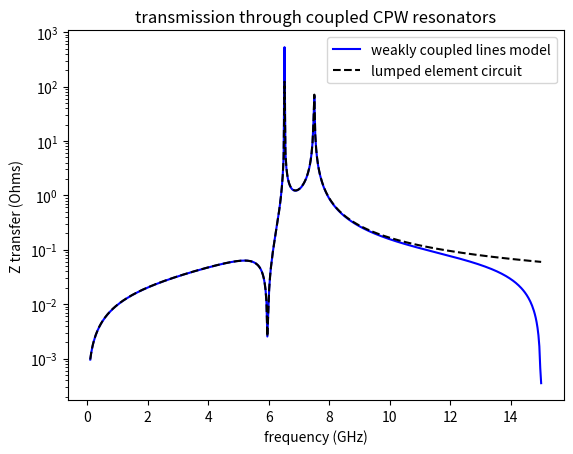

Generate this figure with matplotlib:
import numpy as np
import matplotlib.pyplot as plt
import sys

##########

### Basic functions

def Zcap(Cval, omega):

	return -1j/(Cval*omega)

def Zind(Lval, omega):

	return 1j*(Lval*omega)

def Zopen(Z0, phi):

	return Z0/(1j*np.tan(phi))

def Zshort(Z0, phi):

	return 1j*Z0*np.tan(phi)

def Zinput(Z0, Zload, phi):

	return Z0*(Zload+1j*Z0*np.tan(phi))/(Z0+1j*Zload*np.tan(phi))

def Zpara(Z1, Z2):

	return 1/(1/Z1+1/Z2)

def Zres(Cr, Lr, omega):

		return Zpara(Zcap(Cr, omega),Zind(Lr, omega))

def Zchar(Cr, Lr):

    val = (Lr/Cr)**0.5

    return val

def omega_r(Cr, Lr):

    val = 1/(Lr*Cr)**0.5

    return val

def transmission_line_voltage_current_out(Z0, electric_length, voltage_in, current_in):

    voltage_out = voltage_in*np.cos(electric_length)-1j*current_in*Z0*np.sin(electric_length)

    current_out = -1j*voltage_in/Z0*np.sin(electric_length)+current_in*np.cos(electric_length)

    return voltage_out, current_out

##########

### Weakly coupled lines model functions

def A_val(k_plus, k_minus, tau, gamma_Gf, omega):

    val = k_plus/(2*tau) * (1-np.exp(-1j*omega*2*tau)) - gamma_Gf * k_minus * np.exp(-1j*omega*2*tau) * 1j*omega 

    return val

def B_val(k_plus, k_minus, tau, gamma_Gf, omega):

    val = gamma_Gf * k_plus/(2*tau) * (1-np.exp(-1j*omega*2*tau)) * np.exp(-1j*omega*tau) - k_minus * 1j*omega * np.exp(-1j*omega*tau)

    return val

def reflection_ceofficient(ZL, Z0):

    val = (ZL - Z0)/(ZL + Z0)

    return val

def F_val(gamma1, gamma2, tau, omega):

    val = 1/(1-gamma1*gamma2*np.exp(-1j*omega*2*tau))

    return val

def Z_short_tl(Z0, phase_vel, L, omega):

    tau = L/phase_vel

    val = 1j*Z0*np.tan(tau * omega)

    return val 

def Z_open_tl(Z0, phase_vel, L, omega):

    tau = L/phase_vel

    val = -1j*Z0/np.tan(tau * omega)

    return val

def voltage_transmission_coupled_lines(phase_vel, Z0, l_c, l_Gf, l_Gn, l_Rf, l_Rn, Lm_per_len, Cm_per_len, omega):

    Lm = Lm_per_len * l_c
    Cm = Cm_per_len * l_c

    #### testing using exact expressions:
    C_tl, L_tl = transmission_line_C_and_L(phase_vel, Z0)
    Z0_c = Zchar(C_tl + Cm_per_len, L_tl)
    phase_vel_c = omega_r(C_tl + Cm_per_len, L_tl)

    K_plus = Lm/Z0_c + Cm*Z0_c

    K_minus = Lm/Z0_c - Cm*Z0_c

    tau_c = l_c / phase_vel_c

    Z_Rn = Z_open_tl(Z0, phase_vel, l_Rn, omega)
    
    Z_Rf = Z_short_tl(Z0, phase_vel, l_Rf, omega)
    
    Z_Gf = Z_short_tl(Z0, phase_vel, l_Gf, omega)

    l_G = l_c +l_Gf + l_Gn

    tau_G = l_G / phase_vel
    tau_Gn = l_Gn / phase_vel

    Z_Gn = 0 # 1j * Z0 * (np.tan(tau_G*omega)*np.cos(tau_Gn*omega) - np.sin(tau_Gn*omega))  / (np.tan(tau_G*omega)*np.sin(tau_Gn*omega) + np.cos(tau_Gn*omega)) 

    gamma_Rn = reflection_ceofficient(Z_Rn, Z0)

    gamma_Rf = reflection_ceofficient(Z_Rf, Z0)

    gamma_Gn = reflection_ceofficient(Z_Gn, Z0)

    gamma_Gf = reflection_ceofficient(Z_Gf, Z0)

    F_G = F_val(gamma_Gn, gamma_Gf, tau_c, omega)

    F_R = F_val(gamma_Rn, gamma_Rf, tau_c, omega)

    A_value = A_val(K_plus, K_minus, tau_c, gamma_Gf, omega)

    B_value = B_val(K_plus, K_minus, tau_c, gamma_Gf, omega)

    val = (Z_Rn/(Z_Rn + Z0_c)) * (A_value + B_value * gamma_Rf * np.exp(-1j*omega*tau_c)) * F_G * F_R * (Z0_c/(Z0_c + Z_Gn))
    
    #val = (A_value + B_value * gamma_Rf * np.exp(1j*omega*tau_c))

    #val = (A_value + B_value * gamma_Rf * np.exp(1j*omega*tau_c)) *  F_G * F_R

    return val

def Z_trans_along_shorted_tl(Z0, phase_vel, L, z, omega):

    tau = L/phase_vel

    val = 1j * Z0 * (np.tan(tau*omega)*np.cos(tau*z/L * omega) - np.sin(tau*z/L * omega)) 

    return val

def voltage_at_source_location(Z0, phase_vel, Cm_per_len, l_c, l_Gf, l_Gn, omega):

    Cl, Ll = transmission_line_C_and_L(phase_vel, Z0)

    Z0_c = Zchar(Cl + Cm_per_len, Ll)
    phase_vel_c = omega_r(Cl + Cm_per_len, Ll)

    tau_f = l_Gf / phase_vel

    Zinput_f = Zinput(Z0, 0, omega * tau_f)

    tau_c = l_c/phase_vel_c

    Zinput_c = Zinput(Z0_c, Zinput_f, omega * tau_c)

    tau_n = l_Gn / phase_vel

    Zinput_n = Zinput(Z0, Zinput_c, omega * tau_n)

    I_in = 1

    v_in = Zinput_n * I_in

    v_out, I_out = transmission_line_voltage_current_out(Z0, tau_n, v_in, I_in)

    val = v_out

    return val

def Z_transfer_total(phase_vel, Z0, l_c, l_Gf, l_Gn, l_Rf, l_Rn, Lm, Cm, omega):

    L_G = l_Gn + l_c + l_Gf

    #L_G = l_c + l_Gf

    #Z_trans_along_shorted_tr_val = Z_trans_along_shorted_tl(Z0, phase_vel, L_G, l_Gn, omega)

    Z_trans_along_shorted_tr_val = voltage_at_source_location(Z0, phase_vel, Cm_per_len, l_c, l_Gf, l_Gn, omega)

    voltage_transmission_coupled_lines_val = voltage_transmission_coupled_lines(phase_vel, Z0, l_c, l_Gf, l_Gn, l_Rf, l_Rn, Lm, Cm, omega)

    tau_Rn = l_Rn/phase_vel

    Rn_tl_voltage_scale_factor = 1/np.cos(tau_Rn*omega)

    val = Z_trans_along_shorted_tr_val * voltage_transmission_coupled_lines_val * Rn_tl_voltage_scale_factor

    return val

def lamda_by_4_omega(phase_vel, L):

    lambda_line = 4 * L

    val = 2 * np.pi * phase_vel / lambda_line

    return val

##########

Z0 = 65
phase_vel = 3*1e8/3
#l_c = 30e-6 * 2
#l_Gf = 400e-6 * 2
#l_Gn = 900e-6 * 2
#l_Rf = 900e-6 * 2
#l_Rn = 500e-6 * 2
# Lm = 10000e-9
Cm_per_len = 50e-12/100
Lm_per_len = Z0**2 * Cm_per_len * 0.45

##########

### Lumped element model functions

def transmission_line_C_and_L(phase_vel, Z0):

    C_val = 1/(phase_vel*Z0)

    L_val = Z0 / phase_vel

    print('C_val:', C_val)
    print('L_val:', L_val)

    return C_val, L_val

def lumped_model_C_and_L(phase_vel, Z0, cpw__length):

    tl_C_val, tl_L_val = transmission_line_C_and_L(phase_vel, Z0)

    C_val = tl_C_val * cpw__length / 2

    L_val = 8 * tl_L_val * cpw__length / np.pi**2 

    return C_val, L_val

def lumped_model_Cg_and_Lg(phase_vel, Z0, l_c, l_Gf, l_Gn, l_Rf, l_Rn, Lm, Cm):

    omega_f = find_omega_f_analytic(phase_vel, Z0, l_c, l_Gf, l_Gn, l_Rf, l_Rn, Lm, Cm, 1e9*2*np.pi, 10e9*2*np.pi, 5e4*2*np.pi)

    Z0_f = find_filter_char_impedance(phase_vel, Z0, l_c, l_Gf, l_Gn, l_Rf, l_Rn, Lm, Cm, omega_f)
 
    Cg = 1/(omega_f*Z0_f)

    Lg =  Z0_f / omega_f

    return Cg, Lg

def lumped_model_transmission(L1, C1, L2, C2, Cg, Lg, omega):

    Z_res1 = Zres(C1, L1, omega)
    Z_res2 = Zres(C2, L2, omega)
    Z_res_coupler = Zres(Cg, Lg, omega)

    val = Z_res1 * Z_res2 / Z_res_coupler * 1/(1 + (Z_res1 + Z_res2)/Z_res_coupler)

    return val 

def lumped_model_resonator_coupling(L1, C1, L2, C2, Cg, Lg):

    omega_1 = omega_r(C1, L1)
    omega_2 = omega_r(C2, L2)

    Z21_omega_1 = lumped_model_transmission(1, C1, 1, C2, Cg, Lg, omega_1)
    Z21_omega_1 = lumped_model_transmission(1, C1, 1, C2, Cg, Lg, omega_2)

    val = -0.25*(omega_1**3*omega_2**3*C1*C2)**0.5*(np.imag(Z21_omega_1)/omega_1 + np.imag(Z21_omega_1)/omega_2)

    return val

##########

### find filter frequency and impedance

def find_omega_f_analytic(phase_vel, Z0, l_c, l_Gf, l_Gn, l_Rf, l_Rn, Lm, Cm, min_search, max_search, search_spacing):

    omegas = np.arange(min_search, max_search, search_spacing)

    def defining_eq1(Z0, phase_vel, Cm, l_c, l_Gf, l_Rf, omega):

        Cl, Ll= transmission_line_C_and_L(phase_vel, Z0)

        phase_vel_c = omega_r(Cl + Cm, Ll)

        tau_c = l_c / phase_vel_c

        tau_G_dash = (l_Gf / phase_vel + l_c / phase_vel_c / 2) 
        tau_R_dash = (l_Rf / phase_vel + l_c / phase_vel_c / 2) 

        val = omega * tau_c / (np.sin(omega * tau_c)) * (np.cos(2*omega*tau_G_dash) + np.cos(2*omega*tau_R_dash)) /(1 + np.cos(2*omega*(tau_G_dash + tau_R_dash)))

        return val

    def defining_eq2(Z0, phase_vel, Lm, Cm):

        Cl, Ll= transmission_line_C_and_L(phase_vel, Z0)

        Zm = Zchar(Cm, Lm)

        Z0_c = Zchar(Cl + Cm, Ll)

        val = ((Zm/Z0_c)**2 + 1) / (1 - (Zm/Z0_c)**2)

        return val

    results = defining_eq1(Z0, phase_vel, Cm, l_c, l_Gf, l_Rf, omegas) - defining_eq2(Z0, phase_vel, Lm, Cm)

    # plt.plot(omegas/(1e9*2*np.pi), results)
    # plt.show()

    asign = np.sign(results)
    signchange = ((np.roll(asign, 1) - asign) != 0).astype(int)

    signchange[0] = 0

    # plt.plot(omegas/(1e9*2*np.pi), signchange)
    # plt.show()

    idx = np.array(np.nonzero(signchange))[0]
    
    # print('idx:', idx)
    
    Z_transfer_vals = np.abs(Z_transfer_total(phase_vel, Z0, l_c, l_Gf, l_Gn, l_Rf, l_Rn, Lm, Cm, omegas[idx]))

    # print('Z_transfer_vals:', Z_transfer_vals)

    min_idx = np.argmin(Z_transfer_vals)

    idx = idx[min_idx]

    # print('idx:', idx)

    omega_f_rough  = omegas[idx]

    # print('omega_f_rough:', omega_f_rough/(1e9*2*np.pi))

    fine_search_spacing = 100 * 2*np.pi

    omegas = np.arange(omega_f_rough - search_spacing, omega_f_rough + search_spacing, fine_search_spacing)

    results = defining_eq1(Z0, phase_vel, Cm, l_c, l_Gf, l_Rf, omegas) - defining_eq2(Z0, phase_vel, Lm, Cm)

    asign = np.sign(results)
    signchange = ((np.roll(asign, 1) - asign) != 0).astype(int)
    signchange[0] = 0

    idx= np.nonzero(signchange)

    val  = omegas[idx][0]

    # plt.plot(omegas/(1e9*2*np.pi), signchange)
    # plt.show()
    # print (signchange)

    return val

def find_filter_char_impedance(phase_vel, Z0, l_c, l_Gf, l_Gn, l_Rf, l_Rn, Lm, Cm, omega_f):

    cpw__length1 = l_c + l_Gf + l_Gn
    cpw__length2 = l_c + l_Rf + l_Rn

    C1, L1 = lumped_model_C_and_L(phase_vel, Z0, cpw__length1)
    C2, L2 = lumped_model_C_and_L(phase_vel, Z0, cpw__length2)

    Zres_1_omega_f = Zres(C1, L1, omega_f)
    Zres_2_omega_f = Zres(C2, L2, omega_f)

    delta_omega = 10 * 2*np.pi # 10 Hz

    Z_transfer_plus = Z_transfer_total(phase_vel, Z0, l_c, l_Gf, l_Gn, l_Rf, l_Rn, Lm, Cm, omega_f + delta_omega/2)
    Z_transfer_minus = Z_transfer_total(phase_vel, Z0, l_c, l_Gf, l_Gn, l_Rf, l_Rn, Lm, Cm, omega_f - delta_omega/2)

    grad_Ztransfer = (Z_transfer_plus - Z_transfer_minus)/(delta_omega)

    val = np.real(1j*2*Zres_1_omega_f * Zres_2_omega_f / (omega_f * grad_Ztransfer))

    return val

##########

phase_vel = 3*10**8/2.5
Z0 = 65
l_c = 0.8e-3
l_Gf = 1.2e-3
l_Gn = 2e-3
l_Rf = 1.8e-3
l_Rn = 2e-3

# d=20
Lm = 451e-12/1e-3 #100e-12
Cm = 3e-15/1e-3 #1e-15 

#Cm_per_len = Cm
#Lm_per_len = Z0**2 * Cm_per_len * 0.45
#Lm_per_len = Lm

#l_Rf = 1.7e-3
#l_Rn = 0.9e-3
#l_Gf = 1.3e-3
#l_Gn = 1e-3
#l_c = 1e-3


found_f = find_omega_f_analytic(phase_vel, Z0, l_c, l_Gf, l_Gn, l_Rf, l_Rn, Lm, Cm, 3*2*np.pi*10**9, 12*2*np.pi*10**9, 0.01*2*np.pi*10**9)

Z_m = Zchar(Cm, Lm)

print('found_f:', found_f/(2*np.pi*1e9))

print('Z_m:', Z_m)

#sys.exit()

######

omega_vals = np.linspace(0.1, 15, 500) * 2*np.pi * 1e9

Z_transfer_total_vals = Z_transfer_total(phase_vel, Z0, l_c, l_Gf, l_Gn, l_Rf, l_Rn, Lm_per_len, Cm_per_len, omega_vals)

#print('Z_transfer_total_vals', Z_transfer_total_vals)

#print('arg', np.angle(Z_transfer_total_vals))

# L1 = 2.15e-9
# C1 = 100e-15
# L2 = 2.1e-9
# C2 = 110e-15

cpw__length1 = l_c + l_Gf + l_Gn
cpw__length2 = l_c + l_Rf + l_Rn # l_Gf + l_Rn

# cpw__length1 = l_Gf + l_Gn
#cpw__length2 = l_Rf + l_Rn

print('lamda_by_4G:', lamda_by_4_omega(phase_vel, cpw__length1) / (2*np.pi*1e9))
print('lamda_by_4R:', lamda_by_4_omega(phase_vel, cpw__length2) / (2*np.pi*1e9))

C1, L1 = lumped_model_C_and_L(phase_vel, Z0, cpw__length1)
C2, L2 = lumped_model_C_and_L(phase_vel, Z0, cpw__length2)
Cg, Lg = lumped_model_Cg_and_Lg(phase_vel, Z0, l_c, l_Gf, l_Gn, l_Rf, l_Rn, Lm_per_len, Cm_per_len)

Cg_basic = Cm_per_len *l_c  # 
Lg_basic = L1*L2/ (Lm_per_len * l_c) # 

print('Cg:', Cg)
print('Lg:', Lg)
print('Zg:', (Lg/Cg)**0.5)

print('Cg/Cg_basic:', Cg/Cg_basic)
print('Lg/Lg_basic:', Lg/Lg_basic)

#Cg = 0.5e-15
#Lg = 760e-9 

print('C1:',C1)
print('L1:', L1)
print('Lm:', Lm_per_len)

Zchar_mutual = Zchar(Cm_per_len, Lm_per_len)

print('Zchar_mutual:', Zchar_mutual)

Z_lumped_element_vals = lumped_model_transmission(L1, C1, L2, C2, Cg, Lg, omega_vals)

Z_lumped_element_vals_2 = lumped_model_transmission(L1, C1, L2, C2, Cg, Lg*1e5, omega_vals)

lumped_model_resonator_coupling_vals = lumped_model_resonator_coupling(L1, C1, L2, C2, Cg, Lg)

print('lumped_model_resonator_coupling_vals:', lumped_model_resonator_coupling_vals/ (2*np.pi*1e6))

min_search = 2*2*np.pi*1e9
max_search = 15*2*np.pi*1e9
search_spacing = 5*2*np.pi*1e4

l_Rf_vals = np.linspace(400,1500,10)*1e-6
l_Gf_vals = np.linspace(400,1500,10)*1e-6
l_c_vals = np.linspace(5,100,10)*1e-6

Lm_per_len_vals = Z0**2 * Cm_per_len * np.linspace(0.05, 0.8, 50)

# omega_f_vals = np.array([find_omega_f_analytic(phase_vel, Z0, l_c, l_Gf, l_Gn, l_Rf_val, l_Rn, Lm_per_len, Cm_per_len, min_search, max_search, search_spacing) for l_Rf_val in l_Rf_vals])

# omega_f_vals2 = np.array([find_omega_f_analytic(phase_vel, Z0, l_c, l_Gf_val, l_Gn, l_Rf, l_Rn, Lm_per_len, Cm_per_len, min_search, max_search, search_spacing) for l_Gf_val in l_Gf_vals])

# omega_f_vals3 = np.array([find_omega_f_analytic(phase_vel, Z0, l_c, l_Gf, l_Gn, l_Rf, l_Rn, Lm_per_len_val, Cm_per_len, min_search, max_search, search_spacing) for Lm_per_len_val in Lm_per_len_vals])

# omega_f_vals4 = np.array([find_omega_f_analytic(phase_vel, Z0, l_c_val, l_Gf, l_Gn, l_Rf, l_Rn, Lm_per_len, Cm_per_len, min_search, max_search, search_spacing) for l_c_val in l_c_vals])

# plt.plot(l_c_vals*1e6, omega_f_vals4/(2*np.pi*1e9), color = 'b')
# plt.xlabel('coupling section length l_c (um)')
# plt.ylabel('filter frequency (GHz)')
# plt.title('filter frequency vs CPW coupling section length')
# plt.show()

# plt.plot(Zchar(Cm_per_len, Lm_per_len_vals), omega_f_vals3/(2*np.pi*1e9), color = 'b')
# plt.xlabel('mutual characteristic impedance (Ohm)')
# plt.ylabel('filter frequency (GHz)')
# plt.title('filter frequency vs mutual characteristic impedance')
# plt.show()

# l_Gf_vals = np.linspace(600,1200,5)*1e-6

# for l_Gf_val in l_Gf_vals:

#     omega_f_vals = np.array([find_omega_f_analytic(phase_vel, Z0, l_c, l_Gf_val, l_Gn, l_Rf_val, l_Rn, Lm_per_len, Cm_per_len, min_search, max_search, search_spacing) for l_Rf_val in l_Rf_vals])

#     plt.plot(l_Rf_vals*1e6, omega_f_vals/(2*np.pi*1e9), label = l_Gf_val * 1e6)
#     #plt.plot(l_Rf_vals*1e6, omega_f_vals2/(2*np.pi*1e9), color = 'b')

# plt.xlabel('l_Rf (um)')
# plt.ylabel('filter frequency (GHz)')
# plt.title('filter frequency vs reciever CPW end section length')
# plt.legend()
# plt.show()

# plt.plot(omega_vals/(2*np.pi*1e9), np.real(test2), color = 'r')
# plt.plot(omega_vals/(2*np.pi*1e9), np.real(test4), color = 'b')
# #plt.yscale('log')
# plt.show()

# plt.plot(omega_vals/(2*np.pi*1e9), np.abs(np.imag(test2)), color = 'r')
# plt.plot(omega_vals/(2*np.pi*1e9), np.abs(np.imag(test4)), color = 'b')
# plt.yscale('log')
# plt.show()

#plt.plot(omega_vals/(2*np.pi*1e9), np.abs(np.real(voltage_transmission_coupled_lines_val)))
# plt.yscale('log')
# plt.show()
plt.title('transmission through coupled CPW resonators')
plt.plot(omega_vals/(2*np.pi*1e9), np.abs(np.imag(Z_transfer_total_vals)), color = 'b', label = 'weakly coupled lines model')
plt.plot(omega_vals/(2*np.pi*1e9), np.abs(np.imag(Z_lumped_element_vals)), color = 'k', linestyle= '--', label = 'lumped element circuit')
# plt.plot(omega_vals/(2*np.pi*1e9), np.abs(np.imag(Z_lumped_element_vals_2)), color = 'r', linestyle= '--', label = 'lumped element circuit')

plt.xlabel('frequency (GHz)')
plt.ylabel('Z transfer (Ohms)')
plt.yscale('log')
plt.legend()
plt.show()